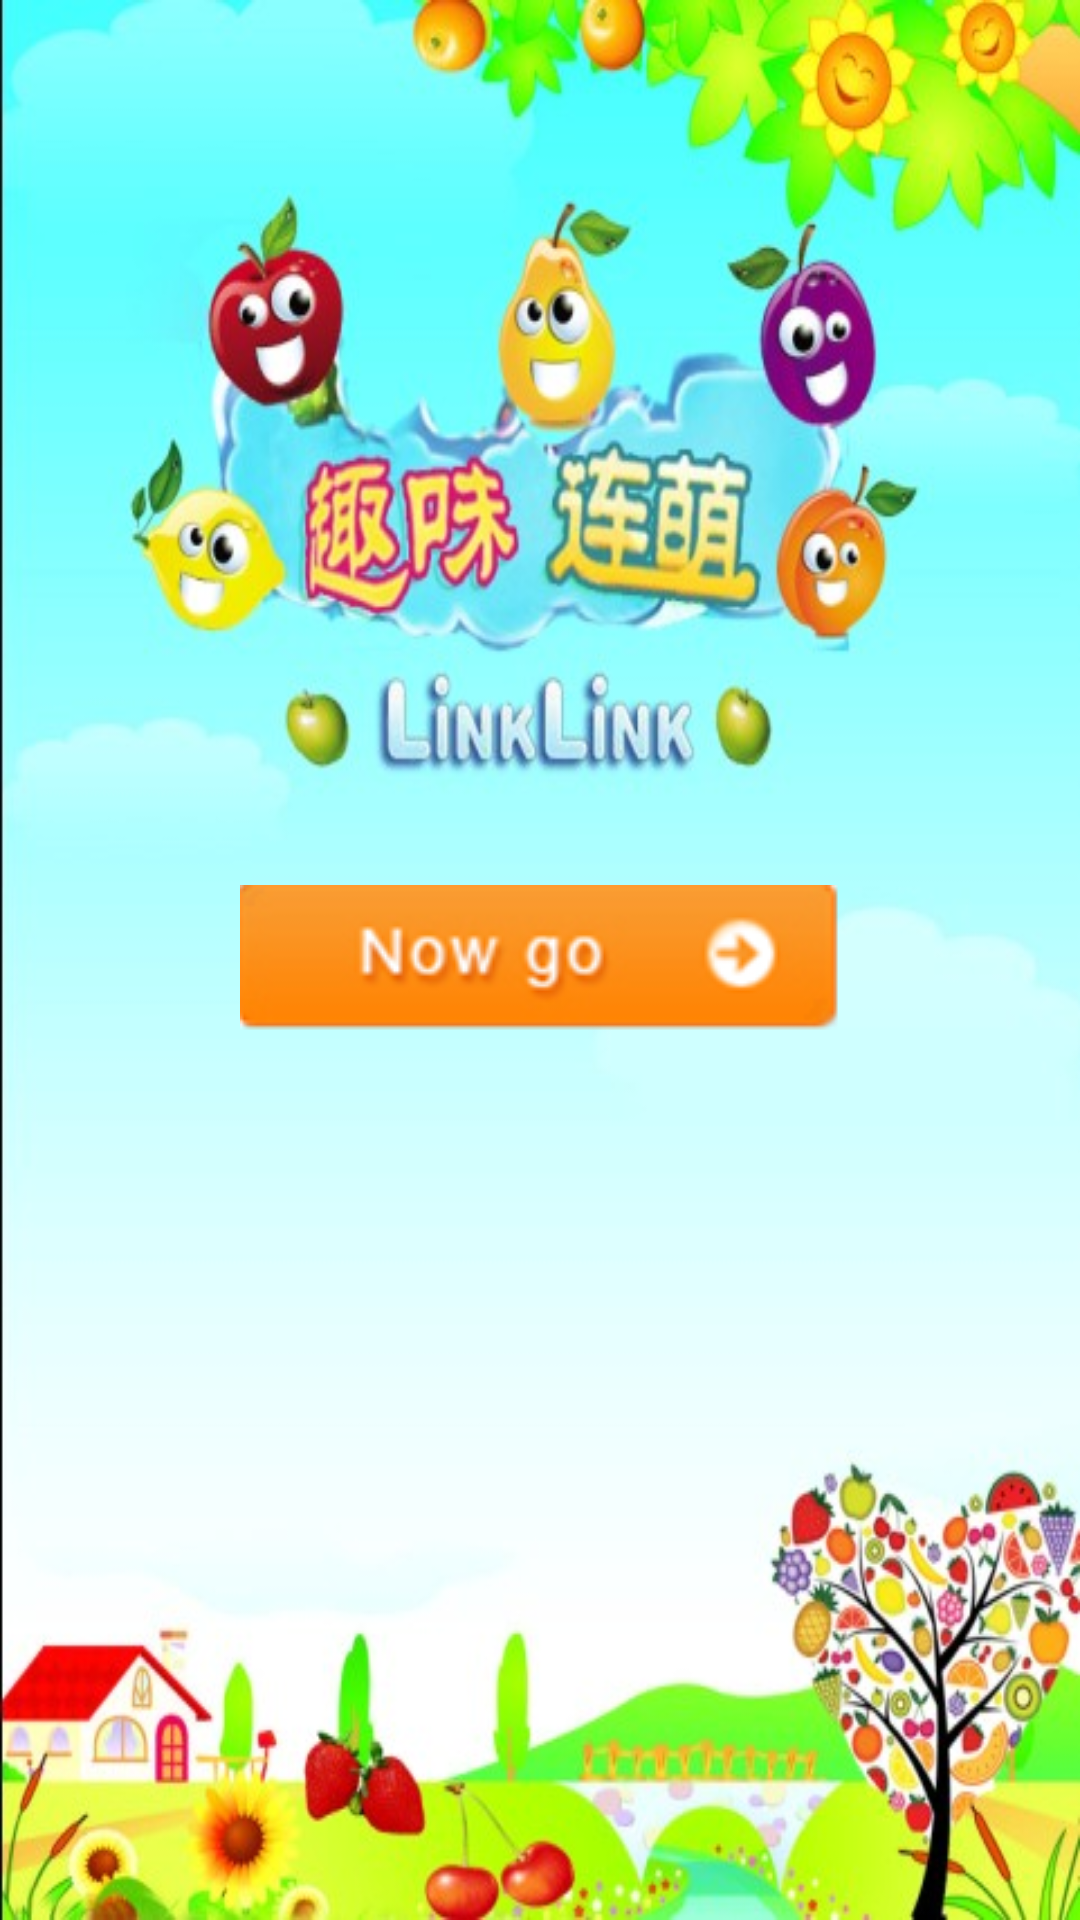

The Android layout XML behind this screen, and the referenced resources:
<!-- AndroidManifest.xml: application theme AppTheme -->
<!-- res/layout/what_new_four.xml -->
<?xml version="1.0" encoding="utf-8"?>
<RelativeLayout xmlns:android="http://schemas.android.com/apk/res/android"
    android:layout_width="match_parent"
    android:layout_height="match_parent" >

    <ImageView
        android:layout_width="match_parent"
        android:layout_height="match_parent"
        android:layout_centerInParent="true"
        android:adjustViewBounds="false"
        android:background="@drawable/bg_home"
        android:focusable="true"
        android:scaleType="centerCrop" />

    <ImageView
        android:id="@+id/iv_start_game"
        android:layout_width="wrap_content"
        android:layout_height="wrap_content"
        android:layout_centerHorizontal="true"
        android:layout_centerVertical="true"
        android:background="@drawable/whats_new_start_btn"
        android:focusable="true" />

</RelativeLayout>
<!-- resources referenced by this layout -->
<resources>
  <!-- drawable bg_home: jpg bitmap (drawable, 66935 bytes) -->
  <!-- drawable whats_new_start_btn (drawable) -->
  <?xml version="1.0" encoding="utf-8"?>
  <selector
    xmlns:android="http://schemas.android.com/apk/res/android">
      <item android:state_pressed="true" android:drawable="@drawable/welcom_start_press" />
      <item android:drawable="@drawable/welcome_start_unpress" />
  </selector>
  <style name="AppTheme" parent="AppBaseTheme">
          
     
      </style>
  <!-- drawable welcom_start_press: png bitmap (drawable, 11037 bytes) -->
  <!-- drawable welcome_start_unpress: png bitmap (drawable, 10939 bytes) -->
  <style name="AppBaseTheme" parent="android:Theme.Light">
          
      </style>
</resources>
